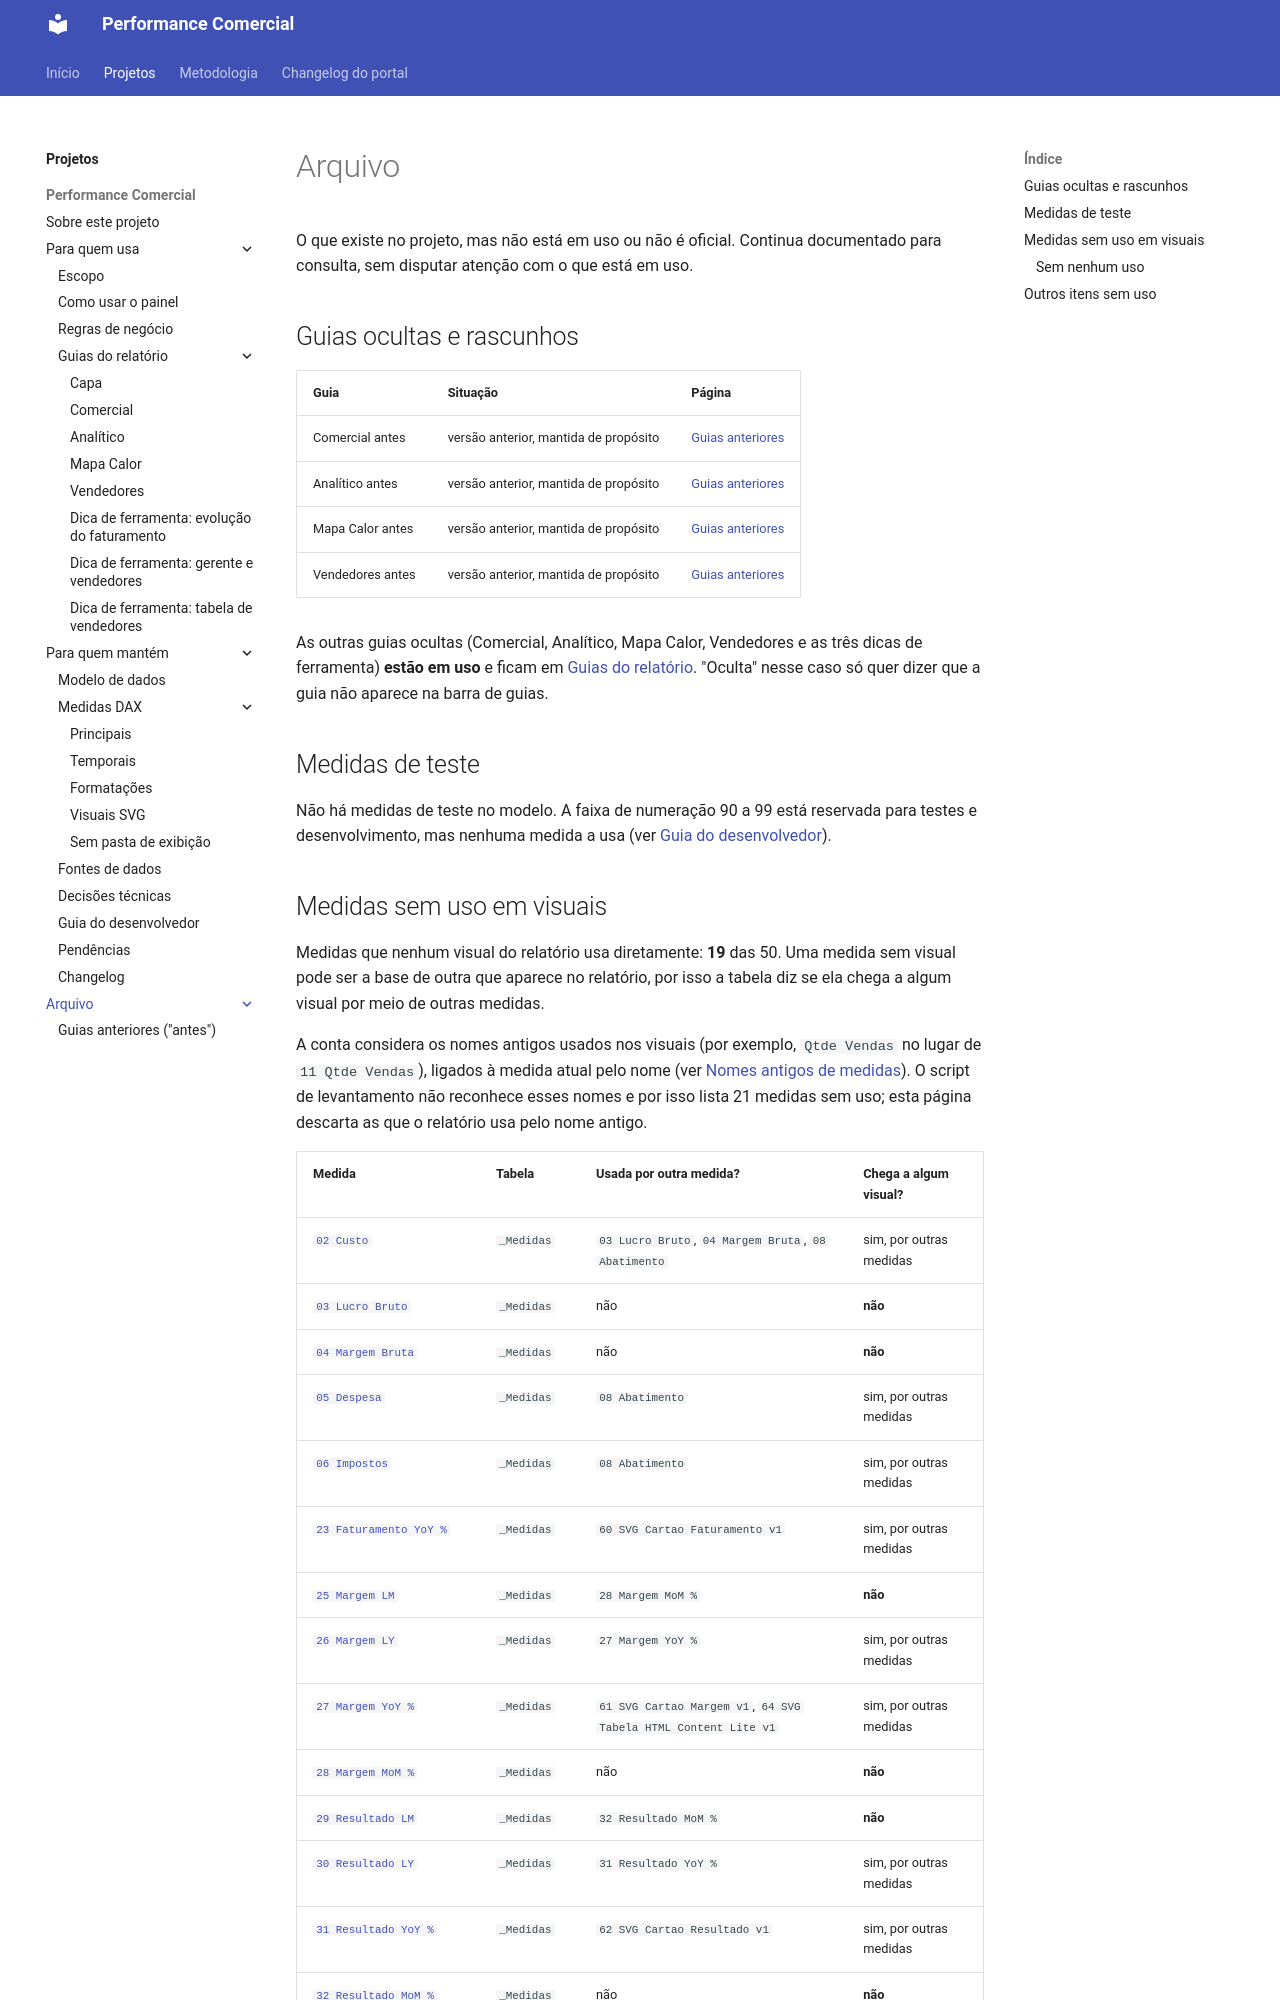

repository: Ricardo-Filgueiras/Performace-Comercial · page: projetos/performance-comercial/arquivo/index.html · generator: mkdocs

# Arquivo

O que existe no projeto, mas não está em uso ou não é oficial. Continua documentado para consulta, sem disputar atenção com o que está em uso.

## Guias ocultas e rascunhos

| Guia | Situação | Página |
|---|---|---|
| Comercial antes | versão anterior, mantida de propósito | [Guias anteriores](guias-anteriores.md) |
| Analítico antes | versão anterior, mantida de propósito | [Guias anteriores](guias-anteriores.md) |
| Mapa Calor antes | versão anterior, mantida de propósito | [Guias anteriores](guias-anteriores.md) |
| Vendedores antes | versão anterior, mantida de propósito | [Guias anteriores](guias-anteriores.md) |

As outras guias ocultas (Comercial, Analítico, Mapa Calor, Vendedores e as três dicas de ferramenta) **estão em uso** e ficam em [Guias do relatório](../guias-do-relatorio/index.md). "Oculta" nesse caso só quer dizer que a guia não aparece na barra de guias.

## Medidas de teste

Não há medidas de teste no modelo. A faixa de numeração 90 a 99 está reservada para testes e desenvolvimento, mas nenhuma medida a usa (ver [Guia do desenvolvedor](../guia-do-desenvolvedor.md#nomes)).
